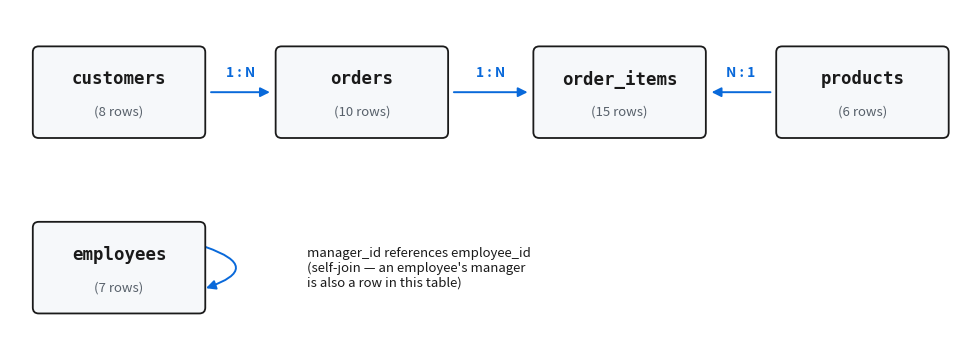

Reproduce this figure in Python. (Note: this script raises an exception after producing the figure.)
#!/usr/bin/env python3
"""Generate images/er_diagram.png — the "How the Tables Connect" diagram.

Replaces the old box-drawing ASCII-art code fence (illegible in print, and
prone to splitting across a page break). Re-run this after editing the
layout below; then re-run make_pdf.sh / make_pdf_html.sh to pick it up.
"""

import matplotlib.pyplot as plt
from matplotlib.patches import FancyBboxPatch, FancyArrowPatch
from matplotlib.path import Path

INK = "#1a1a1a"        # box border / text
MUTED = "#57606a"       # row-count subtitle
ACCENT = "#0969da"      # arrows + cardinality labels
FACE = "#f6f8fa"        # box fill

fig, ax = plt.subplots(figsize=(9.5, 3.3), dpi=300)
ax.set_xlim(0, 9.5)
ax.set_ylim(0, 3.3)
ax.axis("off")

BOX_W, BOX_H = 1.7, 0.9


def box(cx, cy, title, subtitle):
    ax.add_patch(FancyBboxPatch(
        (cx - BOX_W / 2, cy - BOX_H / 2), BOX_W, BOX_H,
        boxstyle="round,pad=0.02,rounding_size=0.06",
        linewidth=1.3, edgecolor=INK, facecolor=FACE, zorder=2,
    ))
    ax.text(cx, cy + 0.14, title, ha="center", va="center",
             fontsize=12.5, fontweight="bold", color=INK,
             family="monospace", zorder=3)
    ax.text(cx, cy - 0.20, subtitle, ha="center", va="center",
             fontsize=9.5, color=MUTED, zorder=3)


def arrow(x0, x1, y, label):
    ax.add_patch(FancyArrowPatch(
        (x0, y), (x1, y), arrowstyle="-|>", mutation_scale=14,
        linewidth=1.4, color=ACCENT, zorder=1,
    ))
    ax.text((x0 + x1) / 2, y + 0.20, label, ha="center", va="center",
             fontsize=10, fontweight="bold", color=ACCENT)


top_y = 2.45
gap = 0.55
xs = [1.1, 3.55, 6.15, 8.6]  # customers, orders, order_items, products

box(xs[0], top_y, "customers", "(8 rows)")
box(xs[1], top_y, "orders", "(10 rows)")
box(xs[2], top_y, "order_items", "(15 rows)")
box(xs[3], top_y, "products", "(6 rows)")

arrow(xs[0] + BOX_W / 2 + 0.05, xs[1] - BOX_W / 2 - 0.05, top_y, "1 : N")
arrow(xs[1] + BOX_W / 2 + 0.05, xs[2] - BOX_W / 2 - 0.05, top_y, "1 : N")
arrow(xs[3] - BOX_W / 2 - 0.05, xs[2] + BOX_W / 2 + 0.05, top_y, "N : 1")

# employees, with a self-join loop for manager_id -> employee_id
emp_x, emp_y = 1.1, 0.65
box(emp_x, emp_y, "employees", "(7 rows)")

loop = FancyArrowPatch(
    posA=(emp_x + BOX_W / 2, emp_y + 0.22),
    posB=(emp_x + BOX_W / 2, emp_y - 0.22),
    connectionstyle="arc3,rad=-1.5",
    arrowstyle="-|>", mutation_scale=14, linewidth=1.4, color=ACCENT,
)
ax.add_patch(loop)
ax.text(emp_x + BOX_W / 2 + 1.05, emp_y, "manager_id references employee_id\n(self-join — an employee's manager\nis also a row in this table)",
         ha="left", va="center", fontsize=9.5, color=INK)

fig.tight_layout(pad=0.3)
fig.savefig("images/er_diagram.png", transparent=False, facecolor="white")
print("wrote images/er_diagram.png")
